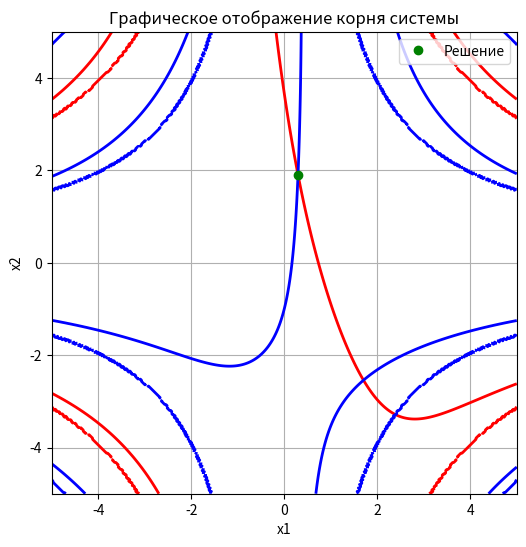

Here is the Python script that generated this plot:
import numpy as np
import pandas as pd

def F(x):
    x1, x2 = x
    f1 = np.sinh(x1 + 0.2*x2 + np.tan(0.1*x1*x2)) - 0.8
    f2 = np.sinh(0.6*x1 - 0.1*x2 + np.tan(0.2*x1*x2)) - 0.1
    return np.array([f1, f2])

def simple_iteration(phi, x0, eps=1e-6, max_iter=1000):
    x_prev = np.array(x0, dtype=float)
    for k in range(max_iter):
        x_next = phi(x_prev)
        if np.linalg.norm(x_next - x_prev, ord=np.inf) < eps:
            return x_next, k+1, F(x_next)
        x_prev = x_next
    raise RuntimeError("Метод не сошелся")

λ = 0.1
def phi(x):
    return x - λ * F(x)

x0 = [0.5, 0.5]
sol, iters, Fval = simple_iteration(phi, x0, eps=1e-6)

# количество знаков после запятой
prec = 6
x1_r = round(sol[0], prec)
x2_r = round(sol[1], prec)
f1_r = round(Fval[0], prec)
f2_r = round(Fval[1], prec)

df = pd.DataFrame({
    "x1":[x1_r],
    "x2":[x2_r],
    "iters":[iters],
    "F1":[f1_r],
    "F2":[f2_r]
})
print(df)

# строка с подстановкой
print(f"\nПроверка: f1({x1_r}, {x2_r}) = {f1_r}, f2({x1_r}, {x2_r}) = {f2_r}")


# Итерация 80424
# x = [0.29544832 1.90446668]
# Phi(x) = 2.5808692164764667e-25
# grad Phi(x) = [ 2.59095788e-15 -1.10992755e-14]
# Точность достигнута: 1e-60
# Решение: [0.29544832 1.90446668]
# F(x) = [-1.54987134e-13 -7.01536051e-13]

# --- Проверка решения ---
# x* = [0.29544832 1.90446668]
# F(x*) = [-1.54987134e-13 -7.01536051e-13]
# ||F(x*)|| = 7.184523945922188e-13
# Phi(x*) = 2.5808692164764667e-25
# Система удовлетворена с требуемой точностью.

# количество знаков после запятой
sol[0] = 0.29544832
sol[1] = 1.90446668
x1_r = round(sol[0], prec)
x2_r = round(sol[1], prec)
f1_r = round(Fval[0], prec)
f2_r = round(Fval[1], prec)

df = pd.DataFrame({
    "x1":[x1_r],
    "x2":[x2_r],
    "iters":[iters],
    "F1":[f1_r],
    "F2":[f2_r]
})
print(df)

# строка с подстановкой
print(f"\nПроверка: f1({x1_r}, {x2_r}) = {f1_r}, f2({x1_r}, {x2_r}) = {f2_r}")






import matplotlib.pyplot as plt
import numpy as np

x1_vals = np.linspace(-5, 5, 400)
x2_vals = np.linspace(-5, 5, 400)
X1, X2 = np.meshgrid(x1_vals, x2_vals)
F1 = np.sinh(X1 + 0.2*X2 + np.tan(0.1*X1*X2)) - 0.8
F2 = np.sinh(0.6*X1 - 0.1*X2 + np.tan(0.2*X1*X2)) - 0.1

plt.figure(figsize=(6,6))
plt.contour(X1, X2, F1, levels=[0], colors='r', linewidths=2)
plt.contour(X1, X2, F2, levels=[0], colors='b', linewidths=2)
plt.plot(sol[0], sol[1], 'go', label='Решение')
plt.xlabel('x1')
plt.ylabel('x2')
plt.legend()
plt.title('Графическое отображение корня системы')
plt.grid(True)
plt.show()
